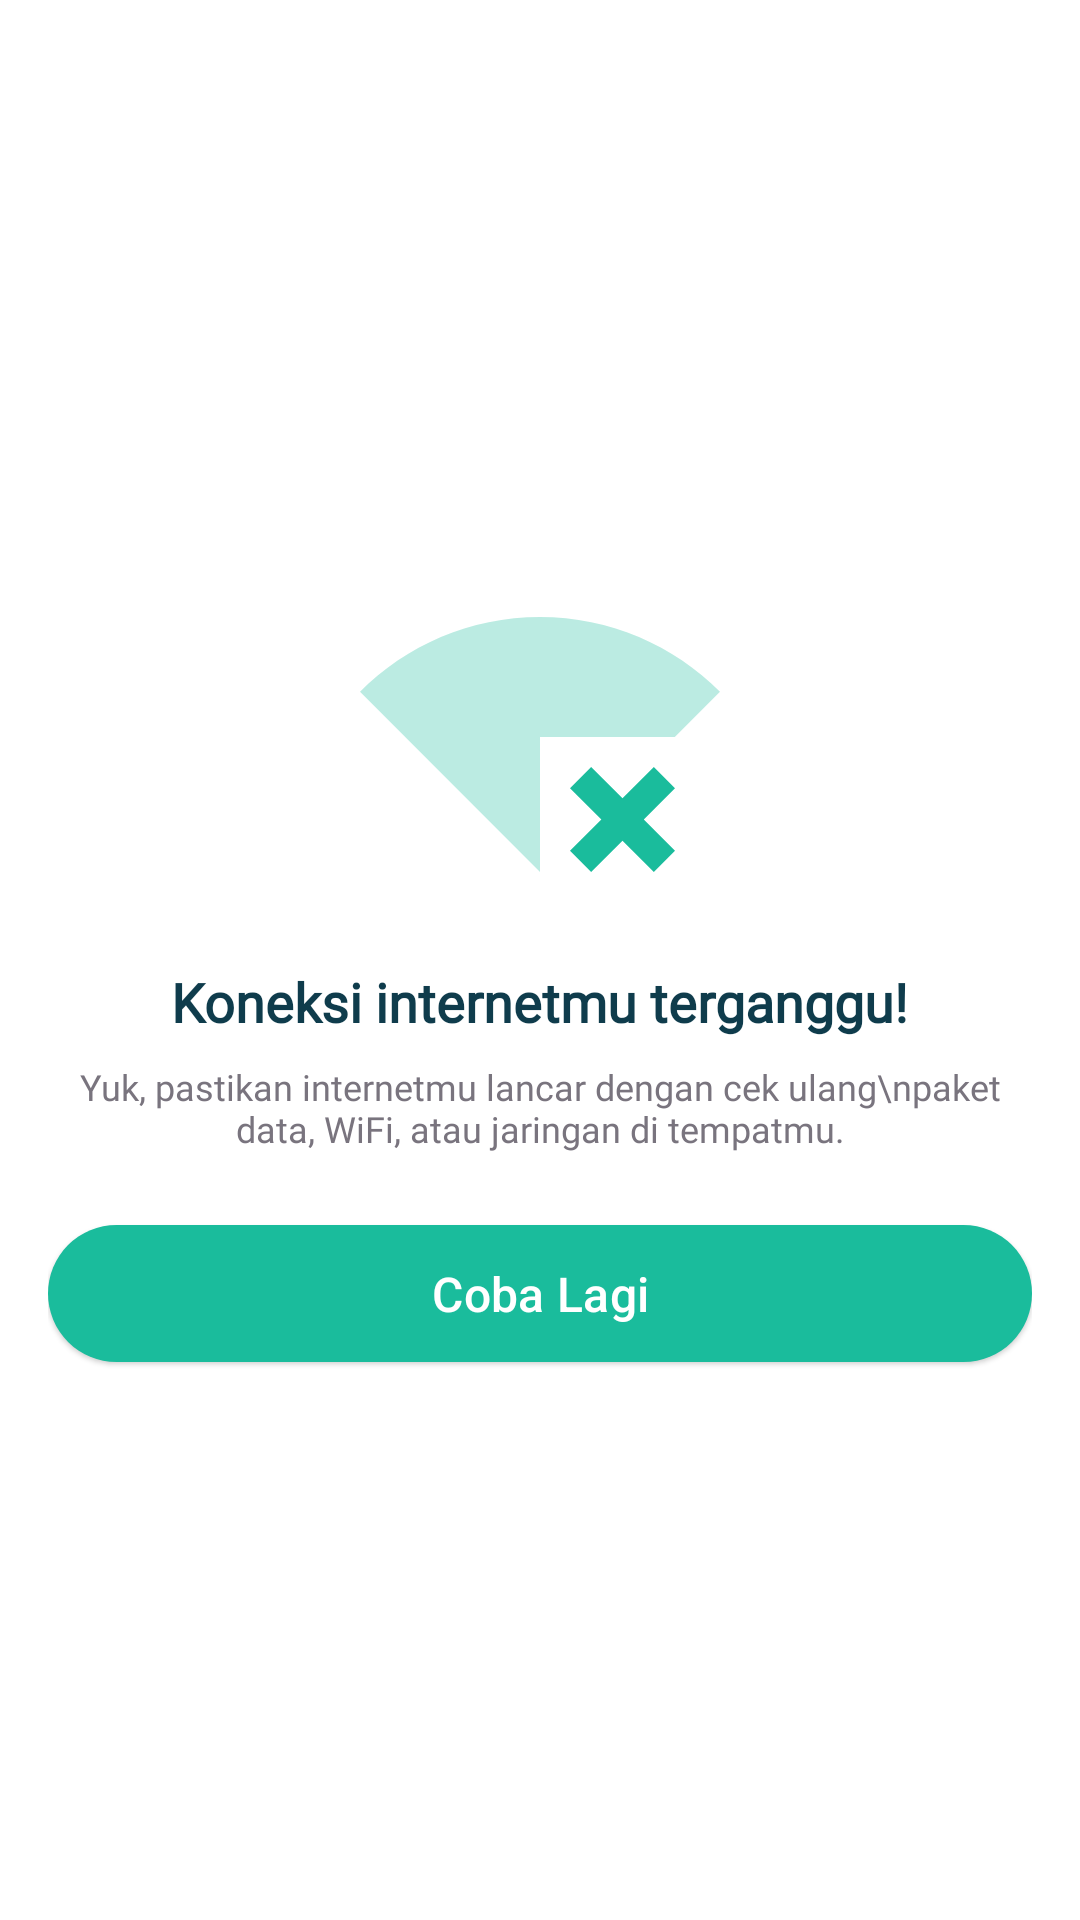

Write the Android layout XML for this screen, with the resource values it uses.
<!-- AndroidManifest.xml: application theme Theme.Srolqs -->
<!-- res/layout/layout_no_internet.xml -->
<?xml version="1.0" encoding="utf-8"?>
<LinearLayout xmlns:android="http://schemas.android.com/apk/res/android"
    android:layout_width="match_parent"
    android:layout_height="match_parent"
    android:background="@color/white"
    android:backgroundTint="@color/white"
    android:gravity="center"
    android:orientation="vertical"
    android:padding="16dp">

    <ImageView
        android:layout_width="120dp"
        android:layout_height="120dp"
        android:src="@drawable/ic_no_internet"
        android:contentDescription="No Internet Icon" />

    <TextView
        android:layout_width="wrap_content"
        android:layout_height="wrap_content"
        android:layout_marginTop="16dp"
        android:text="Koneksi internetmu terganggu!"
        style="@style/H1"
        android:textSize="18sp"
        android:textStyle="bold"
     />

    <TextView
        android:layout_width="wrap_content"
        android:layout_height="wrap_content"
        android:layout_marginTop="8dp"
        android:text="Yuk, pastikan internetmu lancar dengan cek ulang\npaket data, WiFi, atau jaringan di tempatmu."
        android:textAlignment="center"
        style="@style/B1"
        android:textColor="@color/grey" />

    <com.google.android.material.button.MaterialButton
        android:id="@+id/btnRetry"
        android:layout_width="match_parent"
        style="@style/BasicButtonLightGreen"
        android:layout_height="wrap_content"
        android:layout_marginTop="24dp"
        android:text="Coba Lagi"
        android:padding="12dp" />

</LinearLayout>
<!-- resources referenced by this layout -->
<resources>
  <color name="grey">#79747E</color>
  <color name="white">#FFFFFFFF</color>
  <!-- drawable ic_no_internet (drawable) -->
  <vector xmlns:android="http://schemas.android.com/apk/res/android" android:height="24dp" android:tint="#1ABC9C" android:viewportHeight="24" android:viewportWidth="24" android:width="24dp">
        
      <path android:fillAlpha="0.3" android:fillColor="@android:color/white" android:pathData="M24,8.98C20.93,5.9 16.69,4 12,4C7.31,4 3.07,5.9 0,8.98L12,21v-9h8.99L24,8.98z"/>
        
      <path android:fillColor="@android:color/white" android:pathData="M19.59,14l-2.09,2.09l-0.3,-0.3l-1.79,-1.79l-1.41,1.41l1.79,1.79l0.3,0.3l-2.09,2.09l1.41,1.41l2.09,-2.08l2.09,2.08l1.41,-1.41l-2.08,-2.09l2.08,-2.09z"/>
      
  </vector>
  <style name="B1">
          <item name="android:textSize">12sp</item>
          <item name="android:textColor">@color/dark_green</item>
          <item name="android:fontFamily">@font/inter_medium</item>
      </style>
  <style name="BasicButtonLightGreen" parent="Widget.Material3.Button.ElevatedButton">
          <item name="backgroundTint">@color/light_green</item>
          <item name="android:textColor">@color/white</item>
          
          <item name="android:paddingStart">10dp</item>
          <item name="android:paddingEnd">10dp</item>
          <item name="android:paddingTop">10dp</item>
          <item name="android:textSize">16sp</item>
          <item name="android:paddingBottom">10dp</item>
  
          
          <item name="android:minHeight">32dp</item>
  
          
          <item name="android:insetTop">0dp</item>
          <item name="android:insetBottom">0dp</item>
      </style>
  <style name="H1">
          <item name="android:textSize">20sp</item>
          <item name="android:textColor">@color/dark_green</item>
          <item name="android:fontFamily">@font/inter_bold</item>
      </style>
  <style name="Theme.Srolqs" parent="Base.Theme.Srolqs" />
  <color name="dark_green">#0F3C4C</color>
  <color name="light_green">#1ABC9C</color>
  <style name="Base.Theme.Srolqs" parent="Theme.Material3.DayNight.NoActionBar">
          <item name="android:statusBarColor">@color/white</item>
  
          <item name="android:windowLightStatusBar">true</item>
      </style>
</resources>
